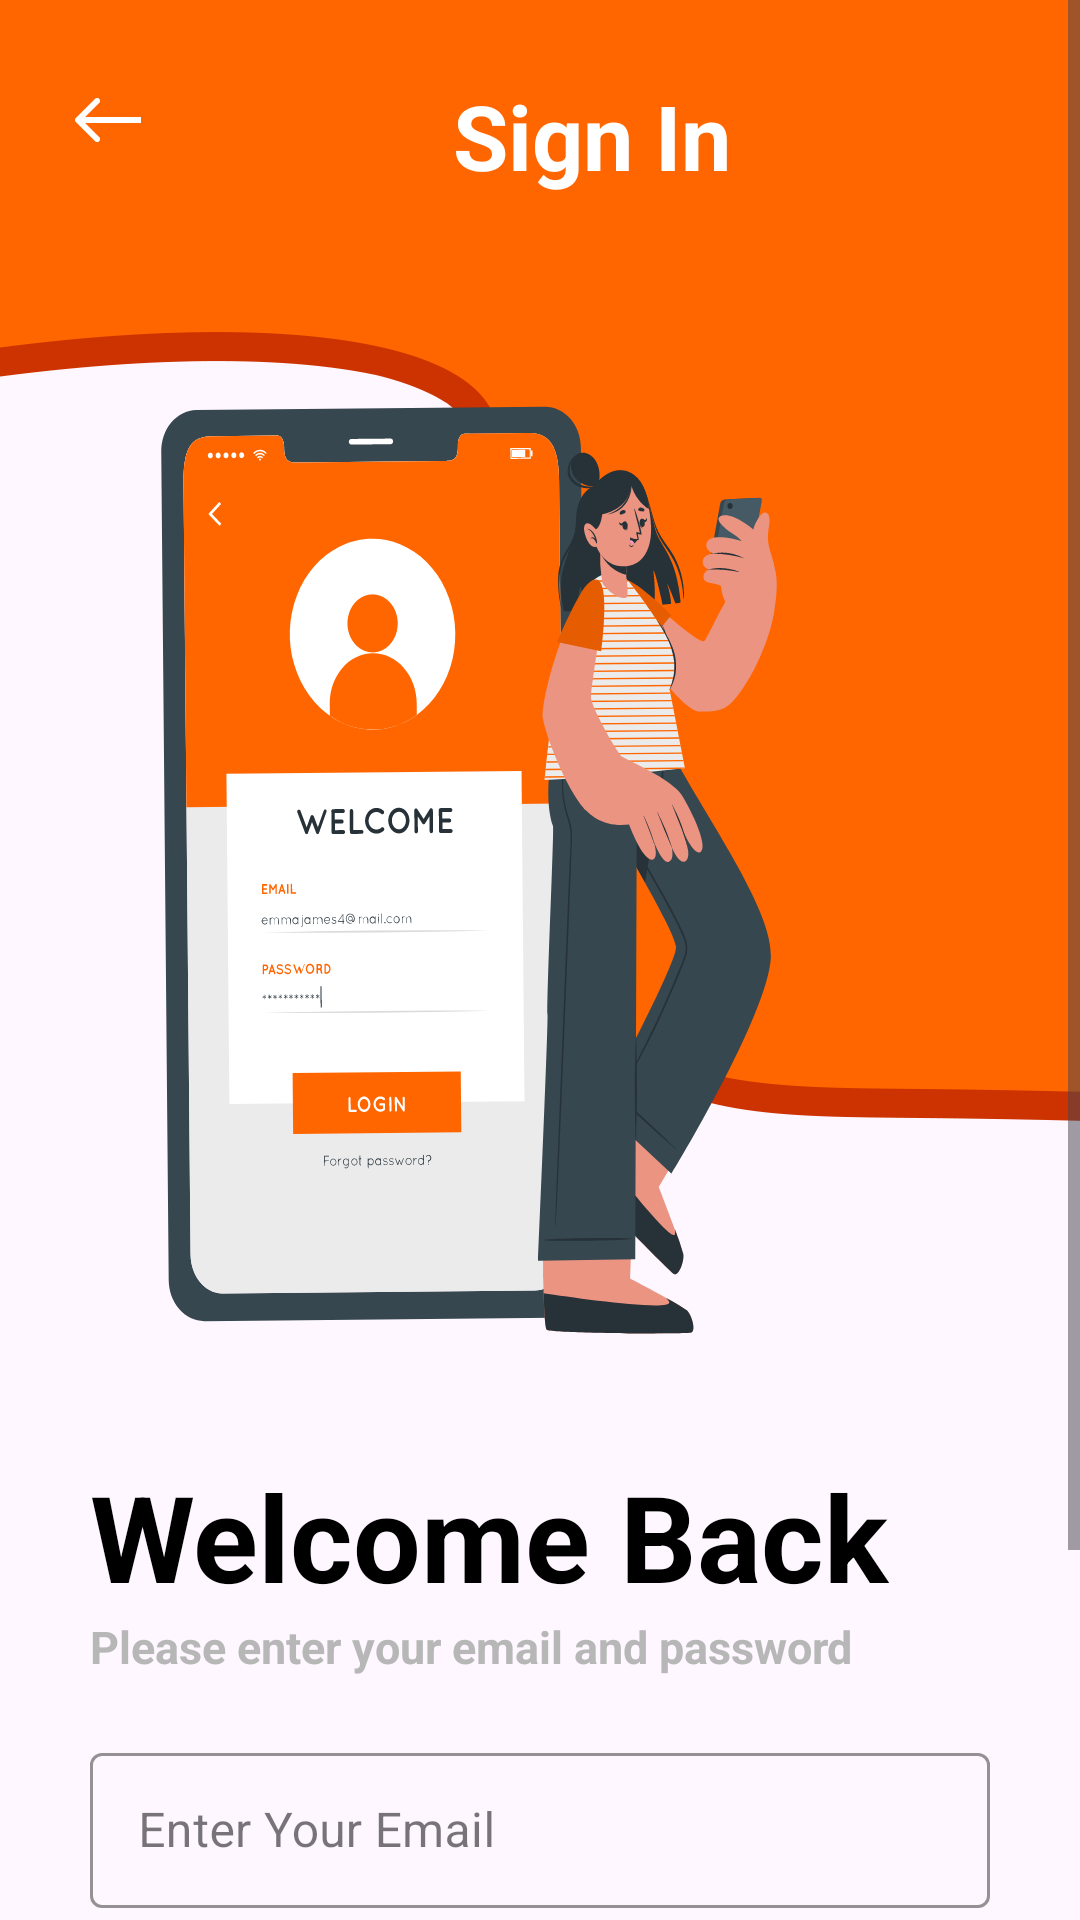

Produce the Android XML layout that renders to this screen, including the resource entries it uses.
<!-- AndroidManifest.xml: application theme Theme.Poultrylink_mobile -->
<!-- res/layout/sign_in.xml -->
<?xml version="1.0" encoding="utf-8"?>
<androidx.constraintlayout.widget.ConstraintLayout xmlns:android="http://schemas.android.com/apk/res/android"
    xmlns:app="http://schemas.android.com/apk/res-auto"
    xmlns:tools="http://schemas.android.com/tools"
    android:id="@+id/main"
    android:layout_width="match_parent"
    android:layout_height="match_parent"
    android:background="@drawable/bglogin"
    tools:context=".SignInActivity">

    
    <ScrollView
        android:layout_width="match_parent"
        android:layout_height="match_parent"
        android:fillViewport="true">

        
        <LinearLayout
            android:layout_width="match_parent"
            android:layout_height="wrap_content"
            android:orientation="vertical">

            
            <LinearLayout
                android:layout_width="wrap_content"
                android:layout_height="wrap_content"
                android:orientation="horizontal"
                android:layout_marginTop="25dp"
                android:layout_marginLeft="20dp">

                <ImageButton
                    android:id="@+id/btn_back"
                    android:layout_width="wrap_content"
                    android:layout_height="wrap_content"
                    android:src="@drawable/arrowback"
                    android:background="@color/orange"
                    android:layout_marginRight="100dp"/>

                <TextView
                    android:layout_width="wrap_content"
                    android:layout_height="wrap_content"
                    android:text="Sign In"
                    android:textSize="30dp"
                    android:textColor="@color/white"
                    android:textStyle="bold"/>
            </LinearLayout>

            
            <ImageView
                android:id="@+id/signin_Icon"
                android:layout_width="300dp"
                android:layout_height="400dp"
                android:layout_marginTop="20dp"
                android:scaleType="fitXY"
                android:src="@drawable/loginicon"/>

            
            <LinearLayout
                android:layout_width="match_parent"
                android:layout_height="wrap_content"
                android:orientation="vertical">

                <TextView
                    android:layout_width="wrap_content"
                    android:layout_height="wrap_content"
                    android:layout_marginLeft="30dp"
                    android:text="Welcome Back"
                    android:textColor="@color/black"
                    android:textSize="40dp"
                    android:textStyle="bold"/>

                <TextView
                    android:layout_width="wrap_content"
                    android:layout_height="wrap_content"
                    android:layout_marginLeft="30dp"
                    android:layout_marginBottom="20dp"
                    android:text="Please enter your email and password"
                    android:textColor="@color/gray"
                    android:textSize="15dp"
                    android:textStyle="bold"/>

                
                <com.google.android.material.textfield.TextInputLayout
                    android:layout_width="match_parent"
                    android:layout_height="wrap_content"
                    android:layout_marginLeft="30dp"
                    android:layout_marginRight="30dp"
                    android:layout_marginBottom="20dp"
                    android:hint="Enter Your Email"
                    app:boxStrokeColor="@color/orange"
                    style="@style/Widget.MaterialComponents.TextInputLayout.OutlinedBox">

                    <com.google.android.material.textfield.TextInputEditText
                        android:id="@+id/emailInput"
                        android:layout_width="match_parent"
                        android:layout_height="wrap_content"
                        android:inputType="textEmailAddress"
                        android:padding="15dp"/>
                </com.google.android.material.textfield.TextInputLayout>

                
                <com.google.android.material.textfield.TextInputLayout
                    android:layout_width="match_parent"
                    android:layout_height="wrap_content"
                    android:layout_marginLeft="30dp"
                    android:layout_marginRight="30dp"
                    android:layout_marginBottom="10dp"
                    android:hint="Enter Your Password"
                    app:boxStrokeColor="@color/orange"
                    style="@style/Widget.MaterialComponents.TextInputLayout.OutlinedBox">

                    <com.google.android.material.textfield.TextInputEditText
                        android:id="@+id/passwordInput"
                        android:layout_width="match_parent"
                        android:layout_height="wrap_content"
                        android:inputType="textPassword"
                        android:padding="15dp"/>
                </com.google.android.material.textfield.TextInputLayout>

                












                
                <com.google.android.material.button.MaterialButton
                    android:id="@+id/signin_toDashboard"
                    android:layout_width="350dp"
                    android:layout_height="60dp"
                    android:layout_marginLeft="30dp"
                    android:layout_marginTop="10dp"
                    android:backgroundTint="@color/orange"
                    android:text="Sign In"
                    android:textAlignment="center"
                    android:textColor="@color/white"/>
            </LinearLayout>
        </LinearLayout>
    </ScrollView>
</androidx.constraintlayout.widget.ConstraintLayout>
<!-- resources referenced by this layout -->
<resources>
  <color name="black">#FF000000</color>
  <color name="gray">#B7B7B7</color>
  <color name="orange">#FF6600</color>
  <color name="white">#FFFFFFFF</color>
  <!-- drawable arrowback (drawable) -->
  <vector xmlns:android="http://schemas.android.com/apk/res/android"
      android:width="31dp"
      android:height="30dp"
      android:viewportWidth="31"
      android:viewportHeight="30">
    <path
        android:pathData="M5.293,14.293C4.902,14.683 4.902,15.317 5.293,15.707L11.657,22.071C12.047,22.462 12.681,22.462 13.071,22.071C13.462,21.681 13.462,21.047 13.071,20.657L7.414,15L13.071,9.343C13.462,8.953 13.462,8.319 13.071,7.929C12.681,7.538 12.047,7.538 11.657,7.929L5.293,14.293ZM27,14L6,14V16L27,16V14Z"
        android:fillColor="#ffffff"/>
  </vector>
  <!-- drawable bglogin: png bitmap (drawable, 20647 bytes) -->
  <!-- drawable loginicon: vector/xml drawable (drawable, 124386 chars, omitted) -->
  <style name="Theme.Poultrylink_mobile" parent="Base.Theme.Poultrylink_mobile" />
  <style name="Base.Theme.Poultrylink_mobile" parent="Theme.Material3.DayNight.NoActionBar">
          
          
      </style>
</resources>
